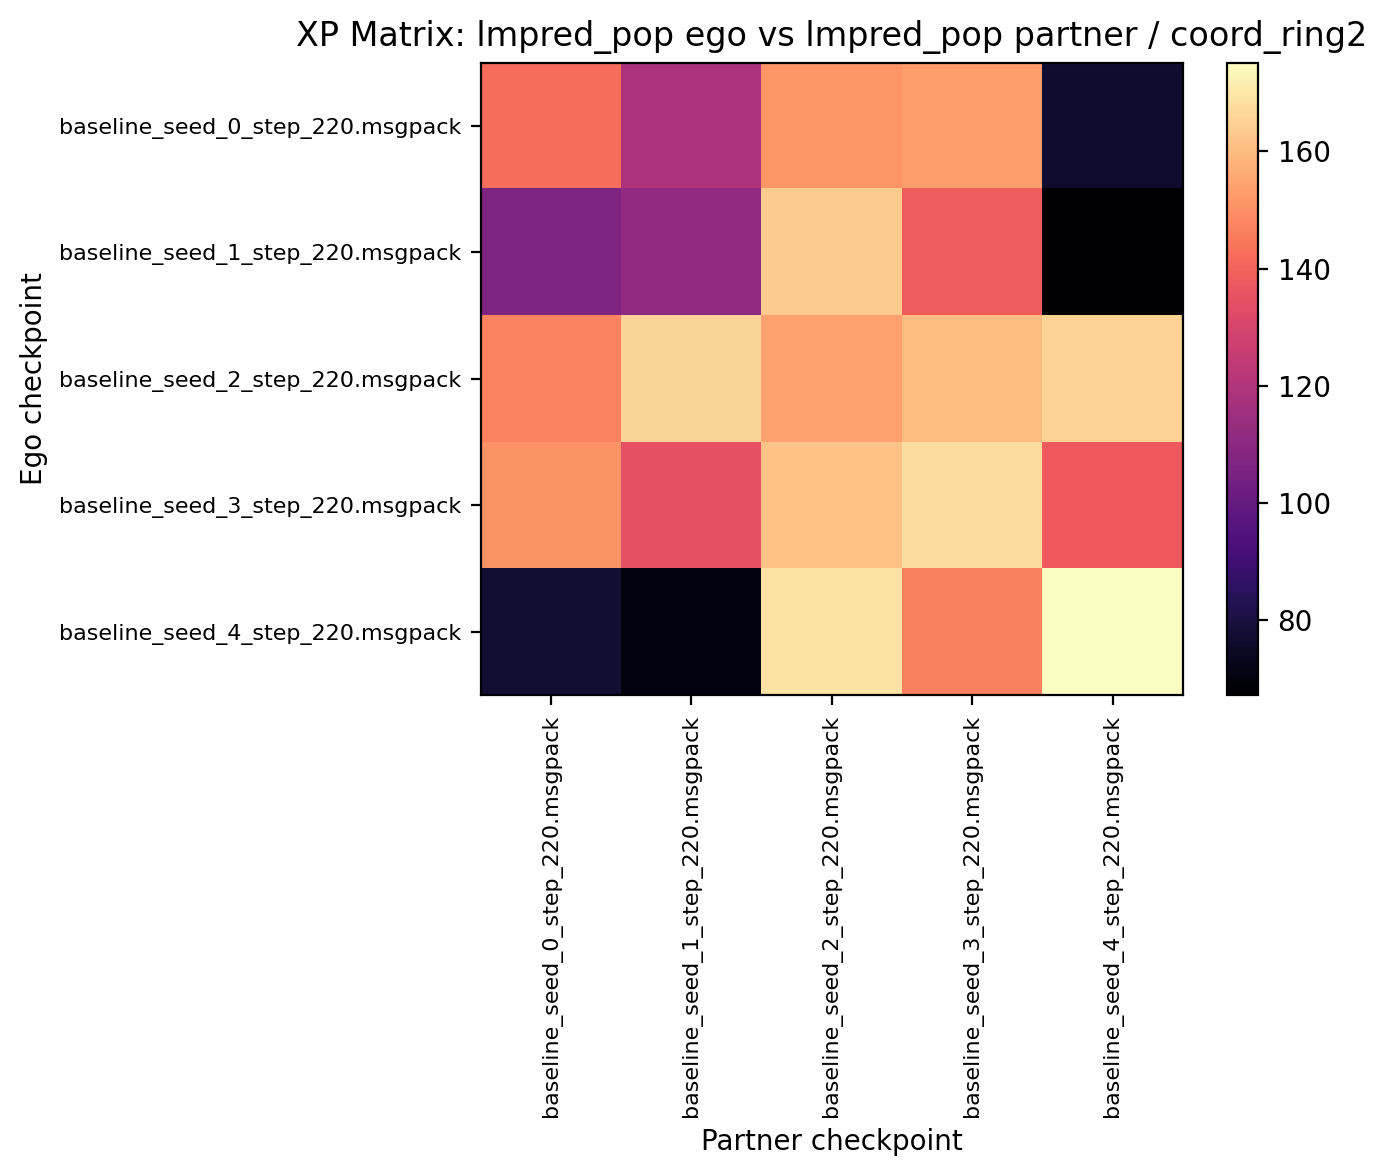

The data file committed next to this chart (first rows):
142.343750, 118.750000, 151.250000, 153.125000, 76.875000
106.6, 111.7, 163.8, 138.8, 67.19
147.2, 165.8, 154.4, 160.3, 165.2
151.1, 134.5, 161.6, 167.7, 137.5
77.66, 70.47, 169.1, 146.6, 175.2
